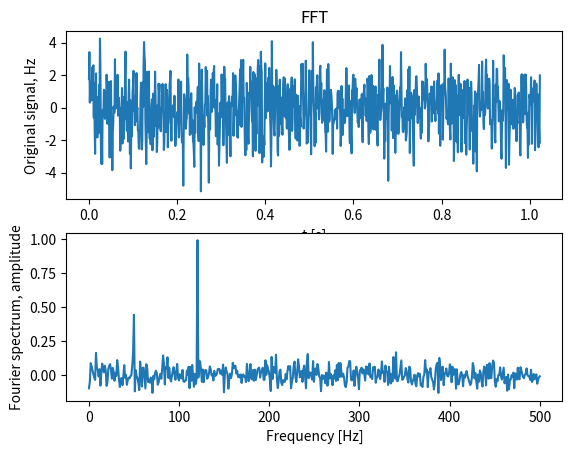

Recreate this plot in Python.
"""
Simple program that shows how Fourier transforms are done in Python.

[redacted]
"""

from matplotlib import pyplot as plt
import numpy as np

Fs = 1000.0                   # Sampling frequency
delta_t = 1.0/Fs              # Time b/w each sample
N = 1024                      # No of samples
t = np.arange(N) * delta_t    # Time array

# Synthesizing signal: sum of 50 Hz sine and 120 Hz cosine
x = 0.7*np.sin(2*np.pi*50*t) + np.cos(2*np.pi*120*t)

# Adding random signal to signal above
x = x + 1.2*np.random.randn(len(t))

# FFT
X = np.fft.fft(x, N) / N

# Frequency array for plotting
freq = (Fs/2) * np.linspace(0, 1, 512)

# Plotting
plt.figure(1)
plt.subplot(211)
plt.title("FFT")
plt.plot(t, x)
plt.ylabel("Original signal, Hz")
plt.xlabel("t [s]")
plt.subplot(212)
plt.plot(freq, 2*np.real(X[0:round(N/2)])) # Half of Fourier spectrum
plt.ylabel("Fourier spectrum, amplitude")
plt.xlabel("Frequency [Hz]")
plt.show()
